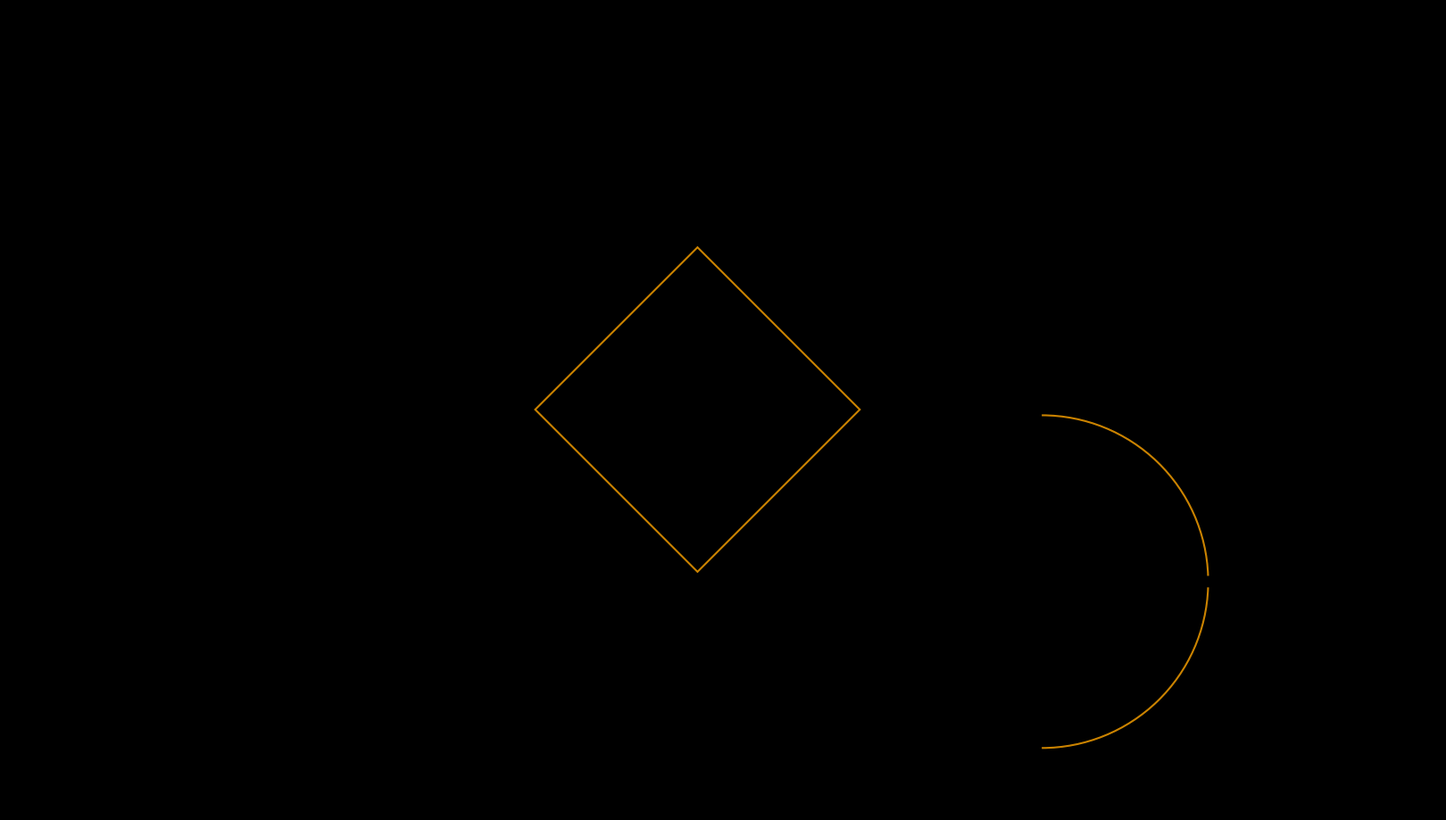

The matplotlib source for this figure:
"""
ink_flow_lines_v04.py

Animated 2D graphic flow lines moving around circular, rectangular,
and polygonal obstacles.

Optional export:
    Set SAVE_MP4 = True and install ffmpeg.
    Set SAVE_GIF = True and install pillow.
"""

from __future__ import annotations

import argparse
from dataclasses import dataclass, replace
from datetime import datetime
from pathlib import Path
import math

import numpy as np
import matplotlib.pyplot as plt
from matplotlib.animation import FuncAnimation, PillowWriter
from matplotlib.patches import Arc, Circle, Polygon as PolygonPatch


# --------------------------------------------------
# SETTINGS
# --------------------------------------------------

MAX_PARTICLES = 300
MAX_FLOW_SPEED = 10.0
DEFAULT_FLOW_RATE = 0.5
PARTICLE_FLOW_VARIATION = 0.1
MIN_ACTIVE_PARTICLE_FLOW = 0.001


def flow_rate_value(value: str) -> float:
    """Parse a normalized flow rate for argparse."""
    flow_rate = float(value)
    if not 0.0 <= flow_rate <= 1.0:
        raise argparse.ArgumentTypeError(
            "flow rate must be between 0.0 and 1.0"
        )
    return flow_rate


def parse_cli_args() -> argparse.Namespace:
    parser = argparse.ArgumentParser(
        description="Animate river flow with smooth continuous ink trails.",
    )
    parser.add_argument(
        "--flow-rate",
        type=flow_rate_value,
        default=DEFAULT_FLOW_RATE,
        metavar="RATE",
        help=(
            "normalized river flow from 0.0 to 1.0; controls both "
            "trail count and speed (default: %(default)s)"
        ),
    )
    return parser.parse_args()


cli_args = (
    parse_cli_args()
    if __name__ == "__main__"
    else argparse.Namespace(flow_rate=DEFAULT_FLOW_RATE)
)
FLOW_RATE = cli_args.flow_rate
FLOW_SPEED = FLOW_RATE * MAX_FLOW_SPEED

OUTPUT_WIDTH_PX = 1920
OUTPUT_HEIGHT_PX = 1080
OUTPUT_DPI = 120

HEIGHT = 7.0
WIDTH = HEIGHT * OUTPUT_WIDTH_PX / OUTPUT_HEIGHT_PX

def particle_count_for_flow(flow_rate: float) -> int:
    """Map zero to no trails and positive flow up to MAX_PARTICLES."""
    return (
        0
        if flow_rate == 0.0
        else max(1, round(MAX_PARTICLES * flow_rate))
    )


# Zero flow has no trails. Every positive flow starts with the center trail,
# then scales linearly to MAX_PARTICLES at a flow rate of 1.0.
NUM_PARTICLES = particle_count_for_flow(FLOW_RATE)
TRAIL_LENGTH = 1200
TARGET_FPS = 30
DT = 1.0 / TARGET_FPS
INTERVAL_MS = 1000.0 / TARGET_FPS
# v02 looked smoother because its low speed and short timestep placed trail
# points about 0.011 units apart. At full v04 speed, twenty internal steps put
# points about 0.017 units apart while the displayed animation remains 30 FPS.
SIMULATION_SUBSTEPS = 20
PARTICLE_LAUNCH_DELAY_MS = 10
RANDOM_SEED = None

BASE_FLOW_X = 2.0
BASE_FLOW_Y = 0.0

NOISE_STRENGTH = 0.6
NOISE_SCALE = 1.5
NOISE_SPEED = 0.75

# Soft particle pressure prevents neighboring trails from collapsing onto the
# same path after they pass an obstacle.
PARTICLE_SEPARATION_RADIUS = 0.075
PARTICLE_SEPARATION_STRENGTH = 0.85
PARTICLE_SEPARATION_X_SCALE = 0.15
PARTICLE_SEPARATION_MAX_FORCE = 1.0

# Each trail receives one stable random width from this range.
LINE_WIDTH_MIN = 0.5
LINE_WIDTH_MAX = 3.0

PARTICLE_ALPHA = 1.0

BACKGROUND = "black"
LINE_COLOR = "dodgerblue"

SAVE_MP4 = False
SAVE_GIF = False
EXPORT_FRAMES = False

OUTPUT_MP4 = "ink_flow_lines_v04.mp4"
OUTPUT_GIF = "ink_flow_lines_v04.gif"
FRAME_DIR = Path("ink_flow_frames_v04")
SCREENSHOT_KEY = "s"
SCREENSHOT_DIR = Path("ink_flow_screenshots_v04")
GATE_TOGGLE_KEY = "g"
GATE_NARROW_KEY = "["
GATE_WIDEN_KEY = "]"
GATE_WIDTH_STEP = 0.05
ACTIVE_RESERVOIR_INDEX = 0
VISIBILITY_TOGGLE_KEY = "v"
DEBUG_GEOMETRY_VISIBLE = True
DEBUG_GEOMETRY_COLOR = "orange"
DEBUG_GEOMETRY_LINE_WIDTH = 1.5

EXPORT_FPS = 30
EXPORT_SECONDS = 12

# All trails enter from one aligned inlet just outside the visible left edge.
# This preserves the evenly spaced wind-tunnel appearance at x=0.
SPAWN_X = -0.05

COLORS = np.array([
    "#FFFFFF",  # white
    "#EAF7EE",
    "#D3EFDC",
    "#ACE1AF",  # celadon
    "#7BCFC4",
    "#4AB0E1",
    "#1E90FF",  # dodger blue
])

# Riverbank settings
SHORE_INFLUENCE = 0.85
SHORE_STRENGTH = 4.0
SHORE_POWER = 2.0
# The visual upper bank sits slightly above the data-height boundary. Without
# this offset, its repulsion starts about half a unit too low in the frame.
TOP_SHORE_Y_OFFSET = 0.5

SPAWN_Y_MARGIN = 0.15



@dataclass(frozen=True)
class Obstacle:
    x: float
    y: float
    radius: float
    strength: float = 4.0
    bend: float = 1.0


@dataclass(frozen=True)
class RectangleObstacle:
    x: float
    y: float
    width: float
    height: float
    angle_degrees: float = 0.0
    strength: float = 4.0
    bend: float = 1.0
    influence: float = 0.65


@dataclass(frozen=True)
class PolygonObstacle:
    vertices: tuple[tuple[float, float], ...]
    strength: float = 4.0
    bend: float = 1.0
    influence: float = 0.65


@dataclass(frozen=True)
class Reservoir:
    """A circular pool with an open upstream face and downstream gate.

    Flow is assumed to travel in the positive X direction.  The upstream
    diameter (x <= center x) admits every line within the reservoir radius.
    The downstream semicircle retains those lines except at the centered
    gate when ``gate_open`` is true.
    """

    x: float
    y: float
    radius: float
    outlet_width: float
    gate_open: bool = True
    circulation: float = 1.0
    swirl_strength: float = 2.4
    confinement_strength: float = 3.2
    wall_strength: float = 8.0
    outlet_strength: float = 4.0
    wall_influence: float = 0.22
    orbit_radius_fraction: float = 0.62
    orbit_radius_spread: float = 0.52


OBSTACLES = [
    #Obstacle(4.0, 3.7, 0.25, strength=1.5, bend=1.3),
    #Obstacle(6.8, 2.3, 0.25, strength=1.5, bend=-1.0),
]

RECTANGLE_OBSTACLES = [
    # Coordinates specify the rectangle center. Rotation is counterclockwise.
    
        RectangleObstacle(6.0,3.5,width=2.0,height=2.0,angle_degrees=45.0,strength=0.25,bend=-0.8,
    ),
]

POLYGON_OBSTACLES = [
    # Vertices can define any non-self-intersecting polygon.
    #PolygonObstacle(((8.65, 3.05),(9.25, 3.25),(8.85, 3.75),),strength=1.5,bend=0.9,),
]

# Reservoirs face flow traveling from left to right.  Lines enter across the
# complete upstream diameter, circulate inside, then leave through the centered
# gap in the downstream semicircle.  Set gate_open=False to retain the water.
RESERVOIRS = [
    Reservoir(
        9.0,
        2.0,
        radius=1.45,
        outlet_width=0.1,
        gate_open=True,
        circulation=2.0,  # positive is counterclockwise; negative is clockwise
    ),
]


# --------------------------------------------------
# SIMULATION
# --------------------------------------------------

rng = np.random.default_rng(RANDOM_SEED)

# Give each line one stable offset around the core flow value.  A
# low-discrepancy sequence fills the complete variation range evenly without
# making line speeds jump when the user changes the core flow at runtime.
particle_flow_offsets = (
    np.mod(
        (np.arange(MAX_PARTICLES) + 1) * 0.6180339887498949,
        1.0,
    )
    * (PARTICLE_FLOW_VARIATION * 2.0)
    - PARTICLE_FLOW_VARIATION
)

def shore_force(points: np.ndarray) -> np.ndarray:
    """
    Push particles away from the top and bottom riverbanks.

    The force starts gently at SHORE_INFLUENCE distance and becomes
    stronger as a particle approaches or crosses a shore.
    """
    y = points[:, 1]

    distance_from_bottom = y
    distance_from_top = HEIGHT + TOP_SHORE_Y_OFFSET - y

    bottom_influence = np.clip(
        (SHORE_INFLUENCE - distance_from_bottom) / SHORE_INFLUENCE,
        0.0,
        1.5,
    )

    top_influence = np.clip(
        (SHORE_INFLUENCE - distance_from_top) / SHORE_INFLUENCE,
        0.0,
        1.5,
    )

    force = np.zeros_like(points)

    # Bottom shore pushes upward.
    force[:, 1] += (
        SHORE_STRENGTH
        * bottom_influence ** SHORE_POWER
    )

    # Top shore pushes downward.
    force[:, 1] -= (
        SHORE_STRENGTH
        * top_influence ** SHORE_POWER
    )

    return force


def safe_normalize(vectors: np.ndarray, minimum: float = 0.05) -> tuple[np.ndarray, np.ndarray]:
    lengths = np.linalg.norm(vectors, axis=1)
    safe_lengths = np.maximum(lengths, minimum)
    normalized = vectors / safe_lengths[:, None]
    return normalized, lengths


def rectangle_vertices(obstacle: RectangleObstacle) -> np.ndarray:
    """Return the four rotated rectangle corners in counterclockwise order."""
    half_width = obstacle.width * 0.5
    half_height = obstacle.height * 0.5
    local_vertices = np.array(
        [
            (-half_width, -half_height),
            (half_width, -half_height),
            (half_width, half_height),
            (-half_width, half_height),
        ]
    )
    angle = math.radians(obstacle.angle_degrees)
    rotation = np.array(
        [
            (math.cos(angle), -math.sin(angle)),
            (math.sin(angle), math.cos(angle)),
        ]
    )
    return (
        local_vertices @ rotation.T
        + np.array((obstacle.x, obstacle.y))
    )


def points_inside_polygon(
    points: np.ndarray,
    vertices: np.ndarray,
) -> np.ndarray:
    """Vectorized even-odd test for a non-self-intersecting polygon."""
    inside = np.zeros(len(points), dtype=bool)
    x = points[:, 0]
    y = points[:, 1]

    for start, end in zip(vertices, np.roll(vertices, -1, axis=0)):
        crosses_y = (start[1] > y) != (end[1] > y)
        edge_dy = end[1] - start[1]
        if abs(edge_dy) < 1e-12:
            continue
        crossing_x = (
            (end[0] - start[0])
            * (y - start[1])
            / edge_dy
            + start[0]
        )
        inside ^= crosses_y & (x < crossing_x)

    return inside


def polygon_obstacle_force(
    points: np.ndarray,
    vertices: np.ndarray,
    strength: float,
    bend: float,
    influence_distance: float,
) -> np.ndarray:
    """Push and steer particles around a rectangle or polygon boundary."""
    edge_starts = vertices
    edge_vectors = np.roll(vertices, -1, axis=0) - vertices
    edge_length_sq = np.einsum(
        "ij,ij->i",
        edge_vectors,
        edge_vectors,
    )
    edge_length_sq = np.maximum(edge_length_sq, 1e-12)

    point_offsets = points[:, None, :] - edge_starts[None, :, :]
    projection = np.einsum(
        "nej,ej->ne",
        point_offsets,
        edge_vectors,
    ) / edge_length_sq[None, :]
    projection = np.clip(projection, 0.0, 1.0)
    closest_points = (
        edge_starts[None, :, :]
        + projection[:, :, None] * edge_vectors[None, :, :]
    )

    boundary_offsets = points[:, None, :] - closest_points
    distance_sq = np.einsum(
        "nej,nej->ne",
        boundary_offsets,
        boundary_offsets,
    )
    closest_edge = np.argmin(distance_sq, axis=1)
    row_indices = np.arange(len(points))
    nearest_offset = boundary_offsets[row_indices, closest_edge]
    outward, distance = safe_normalize(nearest_offset, minimum=1e-8)

    inside = points_inside_polygon(points, vertices)
    outward[inside] *= -1.0

    # Supply a stable normal for a point exactly on an edge.
    on_boundary = distance < 1e-8
    if np.any(on_boundary):
        selected_edges = edge_vectors[closest_edge[on_boundary]]
        signed_area = 0.5 * np.sum(
            vertices[:, 0] * np.roll(vertices[:, 1], -1)
            - np.roll(vertices[:, 0], -1) * vertices[:, 1]
        )
        if signed_area >= 0.0:
            normals = np.column_stack(
                (selected_edges[:, 1], -selected_edges[:, 0])
            )
        else:
            normals = np.column_stack(
                (-selected_edges[:, 1], selected_edges[:, 0])
            )
        outward[on_boundary], _ = safe_normalize(
            normals,
            minimum=1e-8,
        )

    influence = np.clip(
        (influence_distance - distance) / influence_distance,
        0.0,
        1.0,
    )
    influence[inside] = 1.0

    force = outward * (influence * strength)[:, None]
    tangent = np.column_stack((-outward[:, 1], outward[:, 0]))
    force += tangent * (influence * bend)[:, None]

    if np.any(inside):
        force[inside] += outward[inside] * (
            strength * (2.0 + 5.0 * distance[inside])
        )[:, None]

    return force


def particle_separation_force(points: np.ndarray) -> np.ndarray:
    """
    Apply a soft local pressure between nearby particle heads.

    Vertical separation receives most of the force so congested trails fan
    back out without fighting the river's downstream motion.
    """
    count = len(points)
    if count < 2:
        return np.zeros_like(points)

    offsets = points[:, None, :] - points[None, :, :]
    distance_sq = np.einsum(
        "ijk,ijk->ij",
        offsets,
        offsets,
    )
    nearby = (
        (distance_sq > 1e-12)
        & (distance_sq < PARTICLE_SEPARATION_RADIUS ** 2)
    )

    distance = np.sqrt(
        np.maximum(distance_sq, 1e-12)
    )
    pressure = np.where(
        nearby,
        (
            1.0
            - distance / PARTICLE_SEPARATION_RADIUS
        ) ** 2,
        0.0,
    )
    directions = offsets / distance[:, :, None]
    force = np.sum(
        directions * pressure[:, :, None],
        axis=1,
    )
    force *= PARTICLE_SEPARATION_STRENGTH
    force[:, 0] *= PARTICLE_SEPARATION_X_SCALE

    force_size = np.linalg.norm(force, axis=1)
    too_strong = force_size > PARTICLE_SEPARATION_MAX_FORCE
    if np.any(too_strong):
        force[too_strong] *= (
            PARTICLE_SEPARATION_MAX_FORCE
            / force_size[too_strong]
        )[:, None]

    return force


def reservoir_force(
    points: np.ndarray,
    reservoir: Reservoir,
    particle_indices: np.ndarray | None = None,
) -> np.ndarray:
    """Pool lines and pass only the gate-width share through the outlet."""
    if particle_indices is None:
        particle_indices = np.arange(len(points), dtype=np.intp)
    else:
        particle_indices = np.asarray(particle_indices, dtype=np.intp)
        if len(particle_indices) != len(points):
            raise ValueError(
                "particle_indices must contain one index per point"
            )

    center = np.array((reservoir.x, reservoir.y))
    local = points - center
    radial, distance = safe_normalize(local, minimum=1e-8)
    force = np.zeros_like(points)

    inside = distance < reservoir.radius
    downstream_half = local[:, 0] >= 0.0
    half_gate_width = np.clip(
        reservoir.outlet_width * 0.5,
        0.0,
        reservoir.radius,
    )
    in_gate = (
        downstream_half
        & (np.abs(local[:, 1]) <= half_gate_width)
    )

    # Gate width controls throughput as a fraction of the full catchment
    # diameter.  A low-discrepancy sequence assigns each trail a stable value,
    # so repeated laps cannot eventually allow every trail to escape.
    gate_fraction = np.clip(
        reservoir.outlet_width / (2.0 * reservoir.radius),
        0.0,
        1.0,
    )
    gate_sample = np.mod(
        particle_indices * 0.6180339887498949,
        1.0,
    )
    selected_for_release = gate_sample < gate_fraction
    usable_gate = in_gate & reservoir.gate_open & selected_for_release

    release = inside & usable_gate
    pooling = inside & ~release

    if np.any(pooling):
        # Remove the river's uniform downstream push while the water is held.
        # Tangential motion creates the visible circular pooling pattern.
        force[pooling, 0] -= BASE_FLOW_X
        force[pooling, 1] -= BASE_FLOW_Y

        tangent = np.column_stack((-radial[:, 1], radial[:, 0]))
        force[pooling] += tangent[pooling] * (
            reservoir.swirl_strength * reservoir.circulation
        )

        # Give every trail a stable orbit within a broad annulus.  Previously
        # all trails converged on one target radius and visually piled up.
        orbit_sample = np.mod(
            (particle_indices + 1) * 0.7548776662466927,
            1.0,
        )
        target_radius_fraction = np.clip(
            reservoir.orbit_radius_fraction
            + (orbit_sample - 0.5) * reservoir.orbit_radius_spread,
            0.08,
            0.94,
        )
        target_radius = (
            reservoir.radius * target_radius_fraction[pooling]
        )
        radial_error = target_radius - distance[pooling]
        force[pooling] += radial[pooling] * (
            radial_error * reservoir.confinement_strength
        )[:, None]

    if np.any(release):
        # Straighten circulating lines into the outlet and restore a decisive
        # downstream movement through the opening.
        gate_center = np.array(
            (reservoir.x + reservoir.radius, reservoir.y)
        )
        toward_gate, _ = safe_normalize(
            gate_center - points[release],
            minimum=1e-8,
        )
        force[release] += toward_gate * reservoir.outlet_strength
        force[release, 0] += BASE_FLOW_X
        force[release, 1] -= local[release, 1] * (
            reservoir.outlet_strength
            / max(half_gate_width, 0.05)
        )

    # Only the downstream semicircle is a wall.  Its centered section is
    # omitted for an open gate, and retained for a closed gate.
    # A line not selected for release experiences the gate section as closed.
    wall_has_gate = usable_gate
    wall_distance = np.abs(distance - reservoir.radius)
    near_wall = (
        downstream_half
        & ~wall_has_gate
        & (wall_distance < reservoir.wall_influence)
    )
    if np.any(near_wall):
        wall_weight = (
            1.0
            - wall_distance[near_wall] / reservoir.wall_influence
        ) ** 2
        # Points on either side are pushed away from the wall, preventing a
        # numerical integration step from leaking through the solid arc.
        wall_side = np.where(
            distance[near_wall] < reservoir.radius,
            -1.0,
            1.0,
        )
        force[near_wall] += radial[near_wall] * (
            reservoir.wall_strength * wall_weight * wall_side
        )[:, None]

    return force


def curl_noise(points: np.ndarray, time_value: float) -> np.ndarray:
    """
    Lightweight divergence-like decorative motion.

    This is not Perlin noise. It combines smooth sine fields so the
    particles meander without requiring another package.
    """
    x = points[:, 0] * NOISE_SCALE
    y = points[:, 1] * NOISE_SCALE
    t = time_value * NOISE_SPEED

    vx = (
        np.sin(y * 1.7 + t)
        + 0.55 * np.sin(x * 1.1 - y * 0.8 - t * 1.4)
    )
    vy = (
        np.cos(x * 1.5 - t * 0.8)
        - 0.55 * np.cos(y * 1.2 + x * 0.7 + t)
    )

    return np.column_stack((vx, vy)) * NOISE_STRENGTH


def velocity_field(
    points: np.ndarray,
    time_value: float,
    separation_force: np.ndarray | None = None,
    particle_indices: np.ndarray | None = None,
) -> np.ndarray:
    if particle_indices is None:
        particle_indices = np.arange(len(points), dtype=np.intp)
    else:
        particle_indices = np.asarray(particle_indices, dtype=np.intp)
        if len(particle_indices) != len(points):
            raise ValueError(
                "particle_indices must contain one index per point"
            )

    velocity = np.empty_like(points)
    velocity[:, 0] = BASE_FLOW_X
    velocity[:, 1] = BASE_FLOW_Y

    velocity += curl_noise(points, time_value)
    velocity += shore_force(points)
    if separation_force is not None:
        velocity += separation_force

    for obstacle in OBSTACLES:

        center = np.array([obstacle.x, obstacle.y])
        offset = points - center
        radial, distance = safe_normalize(offset)

        influence = np.clip(
            (obstacle.radius * 2.6 - distance) / (obstacle.radius * 1.6),
            0.0,
            1.0,
        )

        # Strong radial repulsion near the obstacle.
        velocity += radial * (influence * obstacle.strength)[:, None]

        # Tangential component helps trajectories split around the obstacle.
        tangent = np.column_stack((-radial[:, 1], radial[:, 0]))
        velocity += tangent * (influence * obstacle.bend)[:, None]

        # Emergency push for any particle that entered the solid obstacle.
        inside = distance < obstacle.radius
        if np.any(inside):
            penetration = obstacle.radius - distance[inside]
            velocity[inside] += radial[inside] * (
                obstacle.strength * 5.0 * penetration[:, None]
            )

    for obstacle in RECTANGLE_OBSTACLES:
        velocity += polygon_obstacle_force(
            points,
            rectangle_vertices(obstacle),
            obstacle.strength,
            obstacle.bend,
            obstacle.influence,
        )

    for obstacle in POLYGON_OBSTACLES:
        velocity += polygon_obstacle_force(
            points,
            np.asarray(obstacle.vertices, dtype=float),
            obstacle.strength,
            obstacle.bend,
            obstacle.influence,
        )

    for reservoir in RESERVOIRS:
        velocity += reservoir_force(
            points,
            reservoir,
            particle_indices,
        )

    # Map every line's varied normalized flow to its own visual speed.  The
    # complete field is scaled, so the variation also applies naturally to
    # reservoir circulation and obstacle deflections.
    if FLOW_RATE == 0.0:
        particle_flow_rates = np.zeros(len(points))
    else:
        particle_flow_rates = np.clip(
            FLOW_RATE + particle_flow_offsets[particle_indices],
            MIN_ACTIVE_PARTICLE_FLOW,
            1.0,
        )
    particle_max_speeds = particle_flow_rates * MAX_FLOW_SPEED
    velocity *= (particle_max_speeds / BASE_FLOW_X)[:, None]

    # Cap speed so particles do not jump through obstacles.
    speed = np.linalg.norm(velocity, axis=1)
    fast = speed > particle_max_speeds
    if np.any(fast):
        velocity[fast] *= (
            particle_max_speeds[fast] / speed[fast]
        )[:, None]

    return velocity


def alternating_spawn_y(particle_indices: np.ndarray) -> np.ndarray:
    """
    Place trail slots center, above, below, above, below, and so on.

    Spacing is based on MAX_PARTICLES, so increasing flow adds trails outward
    without moving the trails that were already present at lower flow rates.
    """
    particle_indices = np.asarray(particle_indices, dtype=np.intp)
    center = HEIGHT * 0.5
    half_span = center - SPAWN_Y_MARGIN
    levels_per_side = math.ceil((MAX_PARTICLES - 1) / 2)
    level_spacing = half_span / max(1, levels_per_side)

    level = (particle_indices + 1) // 2
    direction = np.where(
        particle_indices == 0,
        0.0,
        np.where(particle_indices % 2 == 1, 1.0, -1.0),
    )
    return center + direction * level * level_spacing


def spawn_positions(particle_indices: np.ndarray) -> np.ndarray:
    particle_indices = np.asarray(particle_indices, dtype=np.intp)
    count = len(particle_indices)
    return np.column_stack(
        (
            np.full(count, SPAWN_X),
            alternating_spawn_y(particle_indices),
        )
    )


positions = spawn_positions(np.arange(MAX_PARTICLES))
trails = np.repeat(positions[:, None, :], TRAIL_LENGTH
, axis=1)
retiring = np.zeros(MAX_PARTICLES, dtype=bool)
particle_launch_times_ms = np.full(MAX_PARTICLES, np.inf)
particle_launch_times_ms[:NUM_PARTICLES] = (
    np.arange(NUM_PARTICLES) * PARTICLE_LAUNCH_DELAY_MS
)


def reset_particles(indices: np.ndarray) -> None:
    global retiring

    if len(indices) == 0:
        return

    new_positions = spawn_positions(indices)
    positions[indices] = new_positions
    trails[indices, :, :] = new_positions[:, None, :]
    retiring[indices] = False


# --------------------------------------------------
# DRAWING
# --------------------------------------------------

fig = plt.figure(
    figsize=(
        OUTPUT_WIDTH_PX / OUTPUT_DPI,
        OUTPUT_HEIGHT_PX / OUTPUT_DPI,
    ),
    dpi=OUTPUT_DPI,
    facecolor=BACKGROUND,
)

# Fill the complete 1920 × 1080 canvas: no subplot padding or layout margins.
ax = fig.add_axes([0.0, 0.0, 1.0, 1.0])
ax.set_facecolor(BACKGROUND)
ax.set_xlim(0.0, WIDTH)
ax.set_ylim(0.0, HEIGHT)
ax.set_aspect("equal", adjustable="box")
ax.margins(x=0.0, y=0.0)
ax.axis("off")


def create_obstacle_artists() -> list:
    """Draw every solid obstacle for live geometry debugging."""
    style = dict(
        fill=False,
        edgecolor=DEBUG_GEOMETRY_COLOR,
        linewidth=DEBUG_GEOMETRY_LINE_WIDTH,
        alpha=0.8,
        zorder=5,
    )
    artists = []

    for obstacle in OBSTACLES:
        artist = Circle(
            (obstacle.x, obstacle.y),
            obstacle.radius,
            **style,
        )
        ax.add_patch(artist)
        artists.append(artist)

    for obstacle in RECTANGLE_OBSTACLES:
        artist = PolygonPatch(
            rectangle_vertices(obstacle),
            closed=True,
            **style,
        )
        ax.add_patch(artist)
        artists.append(artist)

    for obstacle in POLYGON_OBSTACLES:
        artist = PolygonPatch(
            np.asarray(obstacle.vertices, dtype=float),
            closed=True,
            **style,
        )
        ax.add_patch(artist)
        artists.append(artist)

    return artists


def reservoir_arc_ranges(
    reservoir: Reservoir,
) -> tuple[tuple[float, float], ...]:
    """Return the visible downstream arc segments around the gate."""
    if not reservoir.gate_open or reservoir.outlet_width <= 0.0:
        return ((-90.0, 90.0),)

    half_gate_angle = math.degrees(
        math.asin(
            min(
                1.0,
                reservoir.outlet_width / (reservoir.radius * 2.0),
            )
        )
    )
    return (
        (-90.0, -half_gate_angle),
        (half_gate_angle, 90.0),
    )


def create_reservoir_artists(
    reservoir: Reservoir,
) -> tuple[Arc, Arc]:
    """Create two reusable arc artists so the gate can change at runtime."""
    arc_style = dict(
        edgecolor=DEBUG_GEOMETRY_COLOR,
        linewidth=DEBUG_GEOMETRY_LINE_WIDTH,
        alpha=0.8,
        fill=False,
        zorder=5,
    )
    diameter = reservoir.radius * 2.0
    artists = []
    for _ in range(2):
        arc = Arc(
            (reservoir.x, reservoir.y),
            diameter,
            diameter,
            theta1=-90.0,
            theta2=90.0,
            **arc_style,
        )
        ax.add_patch(arc)
        artists.append(arc)
    return artists[0], artists[1]


def update_reservoir_artists(reservoir_index: int) -> None:
    """Update a reservoir wall after a live gate setting change."""
    reservoir = RESERVOIRS[reservoir_index]
    artists = reservoir_arc_artists[reservoir_index]
    arc_ranges = reservoir_arc_ranges(reservoir)

    for artist_index, artist in enumerate(artists):
        if artist_index < len(arc_ranges):
            theta1, theta2 = arc_ranges[artist_index]
            artist.theta1 = theta1
            artist.theta2 = theta2
            artist.set_visible(DEBUG_GEOMETRY_VISIBLE)
        else:
            artist.set_visible(False)


obstacle_artists = create_obstacle_artists()
reservoir_arc_artists = [
    create_reservoir_artists(reservoir)
    for reservoir in RESERVOIRS
]
for reservoir_index in range(len(RESERVOIRS)):
    update_reservoir_artists(reservoir_index)

reservoir_artists = [
    artist
    for artist_pair in reservoir_arc_artists
    for artist in artist_pair
]
debug_geometry_artists = obstacle_artists + reservoir_artists

# Reserve S for the instant screenshot handler instead of Matplotlib's default
# save-file dialog.
plt.rcParams["keymap.save"] = [
    key
    for key in plt.rcParams["keymap.save"]
    if key.lower() != SCREENSHOT_KEY
]

line_widths = rng.uniform(
    LINE_WIDTH_MIN,
    LINE_WIDTH_MAX,
    MAX_PARTICLES,
)

line_colors = rng.choice(COLORS, size=MAX_PARTICLES)

trail_lines = []
for particle_index in range(MAX_PARTICLES):
    line, = ax.plot(
        [],
        [],
        color=line_colors[particle_index],
        linewidth=line_widths[particle_index],
        alpha=PARTICLE_ALPHA,
        solid_capstyle="round",
        dash_capstyle="round",
        solid_joinstyle="round",
        marker="o",
        markevery=[-1],
        markersize=line_widths[particle_index],
        markerfacecolor=line_colors[particle_index],
        markeredgecolor=line_colors[particle_index],
        markeredgewidth=0.0,
        antialiased=True,
        clip_on=True,
    )
    trail_lines.append(line)




frame_counter = 0
current_elapsed_ms = 0.0


def update(frame: int):
    global positions, trails, frame_counter, retiring, current_elapsed_ms

    substep_dt = DT / SIMULATION_SUBSTEPS
    new_trail_points = np.empty(
        (NUM_PARTICLES, SIMULATION_SUBSTEPS, 2),
    )
    # Neighbor relationships change much more slowly than the integration
    # timestep. Cache particle pressure once per displayed frame instead of
    # rebuilding its O(n²) distance matrix forty times.
    frame_separation_force = particle_separation_force(
        positions[:NUM_PARTICLES]
    )

    # Take several small midpoint-integration steps per displayed frame. This
    # records the actual curved trajectory instead of drawing long chords
    # between widely spaced 30 FPS positions.
    for substep in range(SIMULATION_SUBSTEPS):
        time_value = frame * DT + substep * substep_dt
        elapsed_ms = (
            frame * INTERVAL_MS
            + substep * INTERVAL_MS / SIMULATION_SUBSTEPS
        )
        substep_active = (
            elapsed_ms
            >= particle_launch_times_ms[:NUM_PARTICLES]
        )

        if np.any(substep_active):
            active_indices = np.flatnonzero(substep_active)
            velocity = velocity_field(
                positions[:NUM_PARTICLES][substep_active],
                time_value,
                frame_separation_force[substep_active],
                active_indices,
            )
            midpoint = (
                positions[:NUM_PARTICLES][substep_active]
                + velocity * substep_dt * 0.5
            )
            midpoint_velocity = velocity_field(
                midpoint,
                time_value + substep_dt * 0.5,
                frame_separation_force[substep_active],
                active_indices,
            )
            positions[active_indices] += midpoint_velocity * substep_dt

        new_trail_points[:, substep, :] = positions[:NUM_PARTICLES]

    frame_end_ms = (frame + 1) * INTERVAL_MS
    current_elapsed_ms = frame_end_ms
    active = (
        frame_end_ms
        > particle_launch_times_ms[:NUM_PARTICLES]
    )

    # Once a head reaches the right edge, let the line retire naturally.
    head_exited_right = active & (
        positions[:NUM_PARTICLES, 0] >= WIDTH
    )
    retiring[:NUM_PARTICLES] |= head_exited_right

    # Only reset immediately for true escape/error cases.
    hard_reset = active & (
        (positions[:NUM_PARTICLES, 0] < SPAWN_X - 0.5)
        | (positions[:NUM_PARTICLES, 1] < -0.5)
        | (positions[:NUM_PARTICLES, 1] > HEIGHT + 0.5)
    )

    trails[:NUM_PARTICLES] = np.roll(
        trails[:NUM_PARTICLES],
        -SIMULATION_SUBSTEPS,
        axis=1,
    )
    trails[
        :NUM_PARTICLES,
        -SIMULATION_SUBSTEPS:,
        :,
    ] = new_trail_points

    visible_mask = (
        (trails[:NUM_PARTICLES, :, 0] >= 0.0)
        & (trails[:NUM_PARTICLES, :, 0] <= WIDTH)
        & (trails[:NUM_PARTICLES, :, 1] >= 0.0)
        & (trails[:NUM_PARTICLES, :, 1] <= HEIGHT)
    )

    visible_counts = visible_mask.sum(axis=1)
    retired_and_gone = (
        retiring[:NUM_PARTICLES]
        & (visible_counts < 2)
    )

    reset_now = hard_reset | retired_and_gone
    reset_particles(np.flatnonzero(reset_now))

    # One continuous Line2D artist per particle keeps every trail smooth.
    for particle_index in range(NUM_PARTICLES):
        line = trail_lines[particle_index]
        if active[particle_index]:
            line.set_data(
                trails[particle_index, :, 0],
                trails[particle_index, :, 1],
            )
        else:
            line.set_data([], [])

    if EXPORT_FRAMES:
        FRAME_DIR.mkdir(parents=True, exist_ok=True)
        fig.savefig(
            FRAME_DIR / f"frame_{frame_counter:05d}.png",
            dpi=OUTPUT_DPI,
            facecolor=BACKGROUND,
            edgecolor="none",
            bbox_inches=None,
            pad_inches=0,
        )

    frame_counter += 1
    return trail_lines[:NUM_PARTICLES] + debug_geometry_artists


def init_animation():
    """Initialize artists without advancing the simulation."""
    for line in trail_lines:
        line.set_data([], [])
    return trail_lines + debug_geometry_artists


def take_screenshot() -> Path:
    """Save the current animation frame as an exact-size timestamped PNG."""
    SCREENSHOT_DIR.mkdir(parents=True, exist_ok=True)
    timestamp = datetime.now().strftime("%Y%m%d_%H%M%S_%f")
    output_path = SCREENSHOT_DIR / f"ink_flow_v04_{timestamp}.png"
    fig.savefig(
        output_path,
        dpi=OUTPUT_DPI,
        facecolor=BACKGROUND,
        edgecolor="none",
        bbox_inches=None,
        pad_inches=0,
    )
    print(f"Saved screenshot: {output_path.resolve()}")
    return output_path


def set_flow_rate(flow_rate: float) -> None:
    """Change speed and active trail count while the animation is running."""
    global FLOW_RATE, FLOW_SPEED, NUM_PARTICLES

    old_count = NUM_PARTICLES
    new_count = particle_count_for_flow(flow_rate)

    FLOW_RATE = flow_rate
    FLOW_SPEED = FLOW_RATE * MAX_FLOW_SPEED
    NUM_PARTICLES = new_count

    if new_count > old_count:
        added_indices = np.arange(old_count, new_count)
        reset_particles(added_indices)
        particle_launch_times_ms[added_indices] = (
            current_elapsed_ms
            + np.arange(len(added_indices)) * PARTICLE_LAUNCH_DELAY_MS
        )
    elif new_count < old_count:
        removed_indices = np.arange(new_count, old_count)
        for particle_index in removed_indices:
            trail_lines[particle_index].set_data([], [])
        particle_launch_times_ms[removed_indices] = np.inf
        retiring[removed_indices] = False

    print(
        f"Flow rate: {FLOW_RATE:.3f} | "
        f"speed: {FLOW_SPEED:.2f} | "
        f"trails: {NUM_PARTICLES}"
    )


def report_gate_state(reservoir_index: int) -> None:
    """Print the active gate geometry and resulting release allocation."""
    reservoir = RESERVOIRS[reservoir_index]
    release_fraction = np.clip(
        reservoir.outlet_width / (reservoir.radius * 2.0),
        0.0,
        1.0,
    )
    effective_fraction = release_fraction if reservoir.gate_open else 0.0
    state = "OPEN" if reservoir.gate_open else "CLOSED"
    print(
        f"Reservoir {reservoir_index + 1} gate: {state} | "
        f"width: {reservoir.outlet_width:.2f} | "
        f"release: {effective_fraction:.1%}"
    )


def set_gate_width(reservoir_index: int, outlet_width: float) -> None:
    """Change gate width without resetting water already in the reservoir."""
    reservoir = RESERVOIRS[reservoir_index]
    clamped_width = float(np.clip(
        outlet_width,
        0.0,
        reservoir.radius * 2.0,
    ))
    RESERVOIRS[reservoir_index] = replace(
        reservoir,
        outlet_width=clamped_width,
    )
    update_reservoir_artists(reservoir_index)
    report_gate_state(reservoir_index)


def toggle_gate(reservoir_index: int) -> None:
    """Open or close a reservoir gate without resetting its water."""
    reservoir = RESERVOIRS[reservoir_index]
    RESERVOIRS[reservoir_index] = replace(
        reservoir,
        gate_open=not reservoir.gate_open,
    )
    update_reservoir_artists(reservoir_index)
    report_gate_state(reservoir_index)


def toggle_debug_geometry() -> None:
    """Show or hide obstacle and reservoir geometry without affecting flow."""
    global DEBUG_GEOMETRY_VISIBLE

    DEBUG_GEOMETRY_VISIBLE = not DEBUG_GEOMETRY_VISIBLE
    for artist in obstacle_artists:
        artist.set_visible(DEBUG_GEOMETRY_VISIBLE)
    for reservoir_index in range(len(RESERVOIRS)):
        update_reservoir_artists(reservoir_index)

    state = "VISIBLE" if DEBUG_GEOMETRY_VISIBLE else "HIDDEN"
    print(f"Debug geometry: {state}")


def on_key_press(event) -> None:
    if not event.key:
        return

    key = event.key.lower()
    if key == SCREENSHOT_KEY:
        take_screenshot()
    elif key == VISIBILITY_TOGGLE_KEY:
        toggle_debug_geometry()
    elif key == GATE_TOGGLE_KEY and RESERVOIRS:
        toggle_gate(ACTIVE_RESERVOIR_INDEX)
    elif key == GATE_NARROW_KEY and RESERVOIRS:
        reservoir = RESERVOIRS[ACTIVE_RESERVOIR_INDEX]
        set_gate_width(
            ACTIVE_RESERVOIR_INDEX,
            reservoir.outlet_width - GATE_WIDTH_STEP,
        )
    elif key == GATE_WIDEN_KEY and RESERVOIRS:
        reservoir = RESERVOIRS[ACTIVE_RESERVOIR_INDEX]
        set_gate_width(
            ACTIVE_RESERVOIR_INDEX,
            reservoir.outlet_width + GATE_WIDTH_STEP,
        )
    elif len(key) == 1 and key.isdigit():
        digit = int(key)
        set_flow_rate(digit / 9.0)


fig.canvas.mpl_connect("key_press_event", on_key_press)


animation = FuncAnimation(
    fig,
    update,
    init_func=init_animation,
    interval=INTERVAL_MS,
    blit=True,
    cache_frame_data=False,
)


def export_animation() -> None:
    total_frames = EXPORT_FPS * EXPORT_SECONDS

    if SAVE_MP4:
        try:
            animation.save(
                OUTPUT_MP4,
                fps=EXPORT_FPS,
                dpi=OUTPUT_DPI,
                writer="ffmpeg",
                savefig_kwargs={"facecolor": BACKGROUND},
            )
            print(f"Saved {OUTPUT_MP4}")
        except Exception as exc:
            print("MP4 export failed.")
            print("Install ffmpeg and make sure it is available on PATH.")
            print(exc)

    if SAVE_GIF:
        try:
            animation.save(
                OUTPUT_GIF,
                fps=EXPORT_FPS,
                dpi=OUTPUT_DPI,
                writer=PillowWriter(fps=EXPORT_FPS),
                savefig_kwargs={"facecolor": BACKGROUND},
            )
            print(f"Saved {OUTPUT_GIF}")
        except Exception as exc:
            print("GIF export failed.")
            print("Install Pillow with: pip install pillow")
            print(exc)


def set_interactive_window_size() -> None:
    """
    Request an exact 1920 × 1080 drawable canvas from the GUI backend.

    Setting figsize and DPI determines the backing image size, but some GUI
    backends apply display scaling when they create the window. FigureManager
    performs the backend-specific conversion needed for Retina/HiDPI screens.
    """
    manager = fig.canvas.manager
    if manager is not None:
        manager.resize(OUTPUT_WIDTH_PX, OUTPUT_HEIGHT_PX)


def main() -> None:
    if SAVE_MP4 or SAVE_GIF:
        export_animation()
    else:
        set_interactive_window_size()
        plt.show()


if __name__ == "__main__":
    main()
